4-way image classification set "dataset" from GitHub (chanheehi/Pig-Posture-Classification-Using-Deep-Learning); label vocabulary: lying on belly, lying on side, sitting, standing.

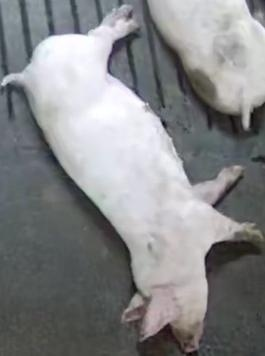
Label: lying on side

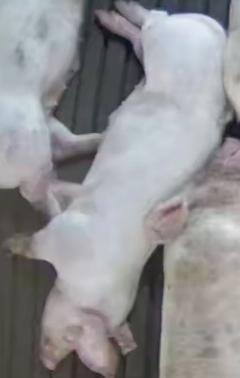
Label: lying on side

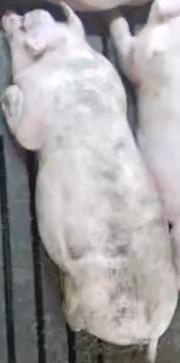
Label: lying on belly

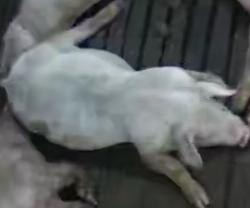
Label: sitting

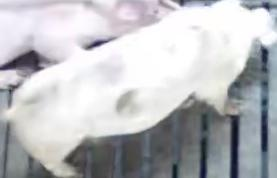
Label: standing

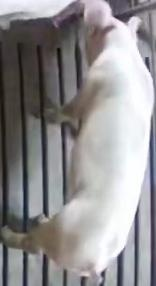
Label: standing
